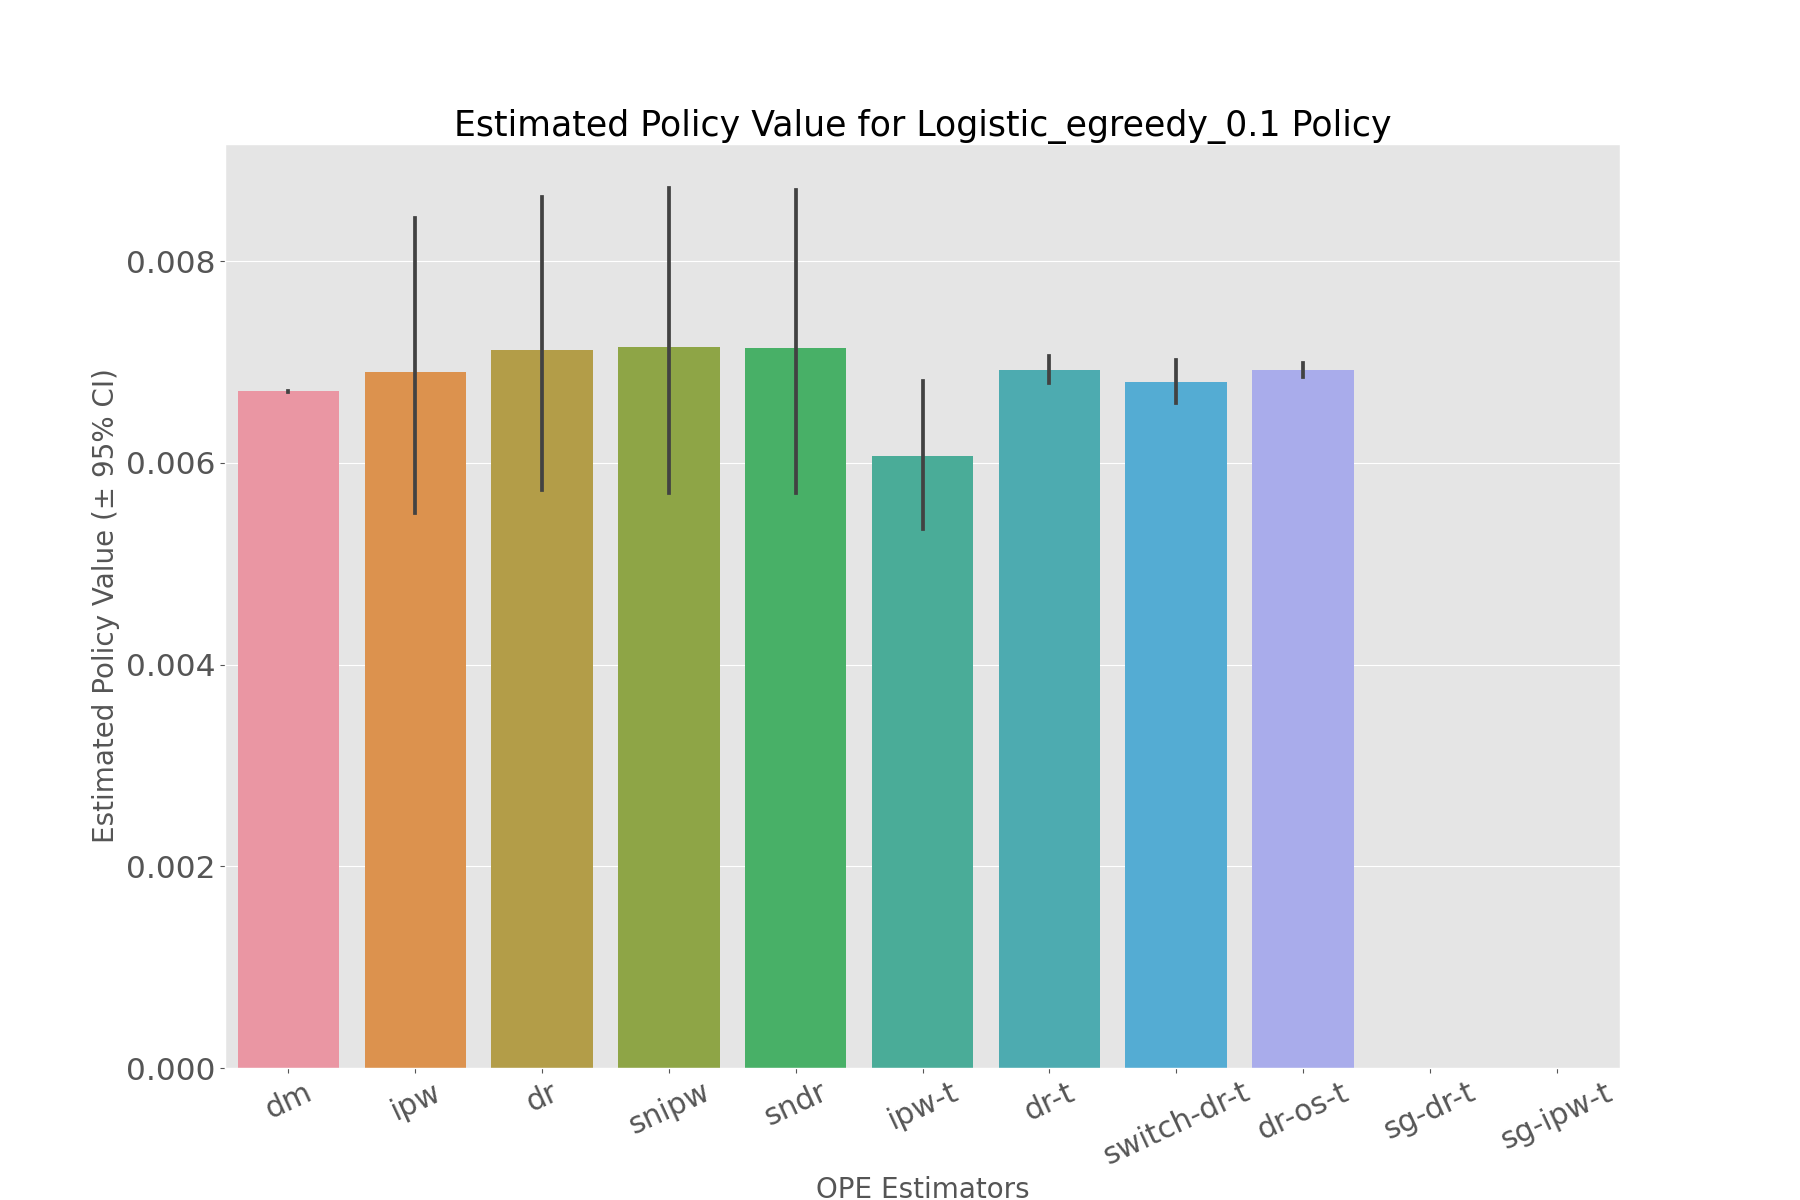

Data behind this chart, as committed beside it:
, estimated_policy_value, relative_estimated_policy_value, mean, 95.0% CI (lower), 95.0% CI (upper)
dm, 0.006708, 0.9948, 0.006708, 0.006707, 0.006708
ipw, 0.00679, 1.007, 0.006779, 0.005505, 0.008432
dr, 0.007011, 1.04, 0.006999, 0.00573, 0.008634
snipw, 0.007025, 1.042, 0.007014, 0.005696, 0.008725
sndr, 0.007022, 1.041, 0.007009, 0.005696, 0.0087
ipw-t, 0.006049, 0.8971, 0.006043, 0.005346, 0.006808
dr-t, 0.006924, 1.027, 0.006923, 0.006788, 0.007061
switch-dr-t, 0.006802, 1.009, 0.006802, 0.006592, 0.007018
dr-os-t, 0.006924, 1.027, 0.006923, 0.006853, 0.00699
sg-dr-t, , , , , 
sg-ipw-t, , , , , 
